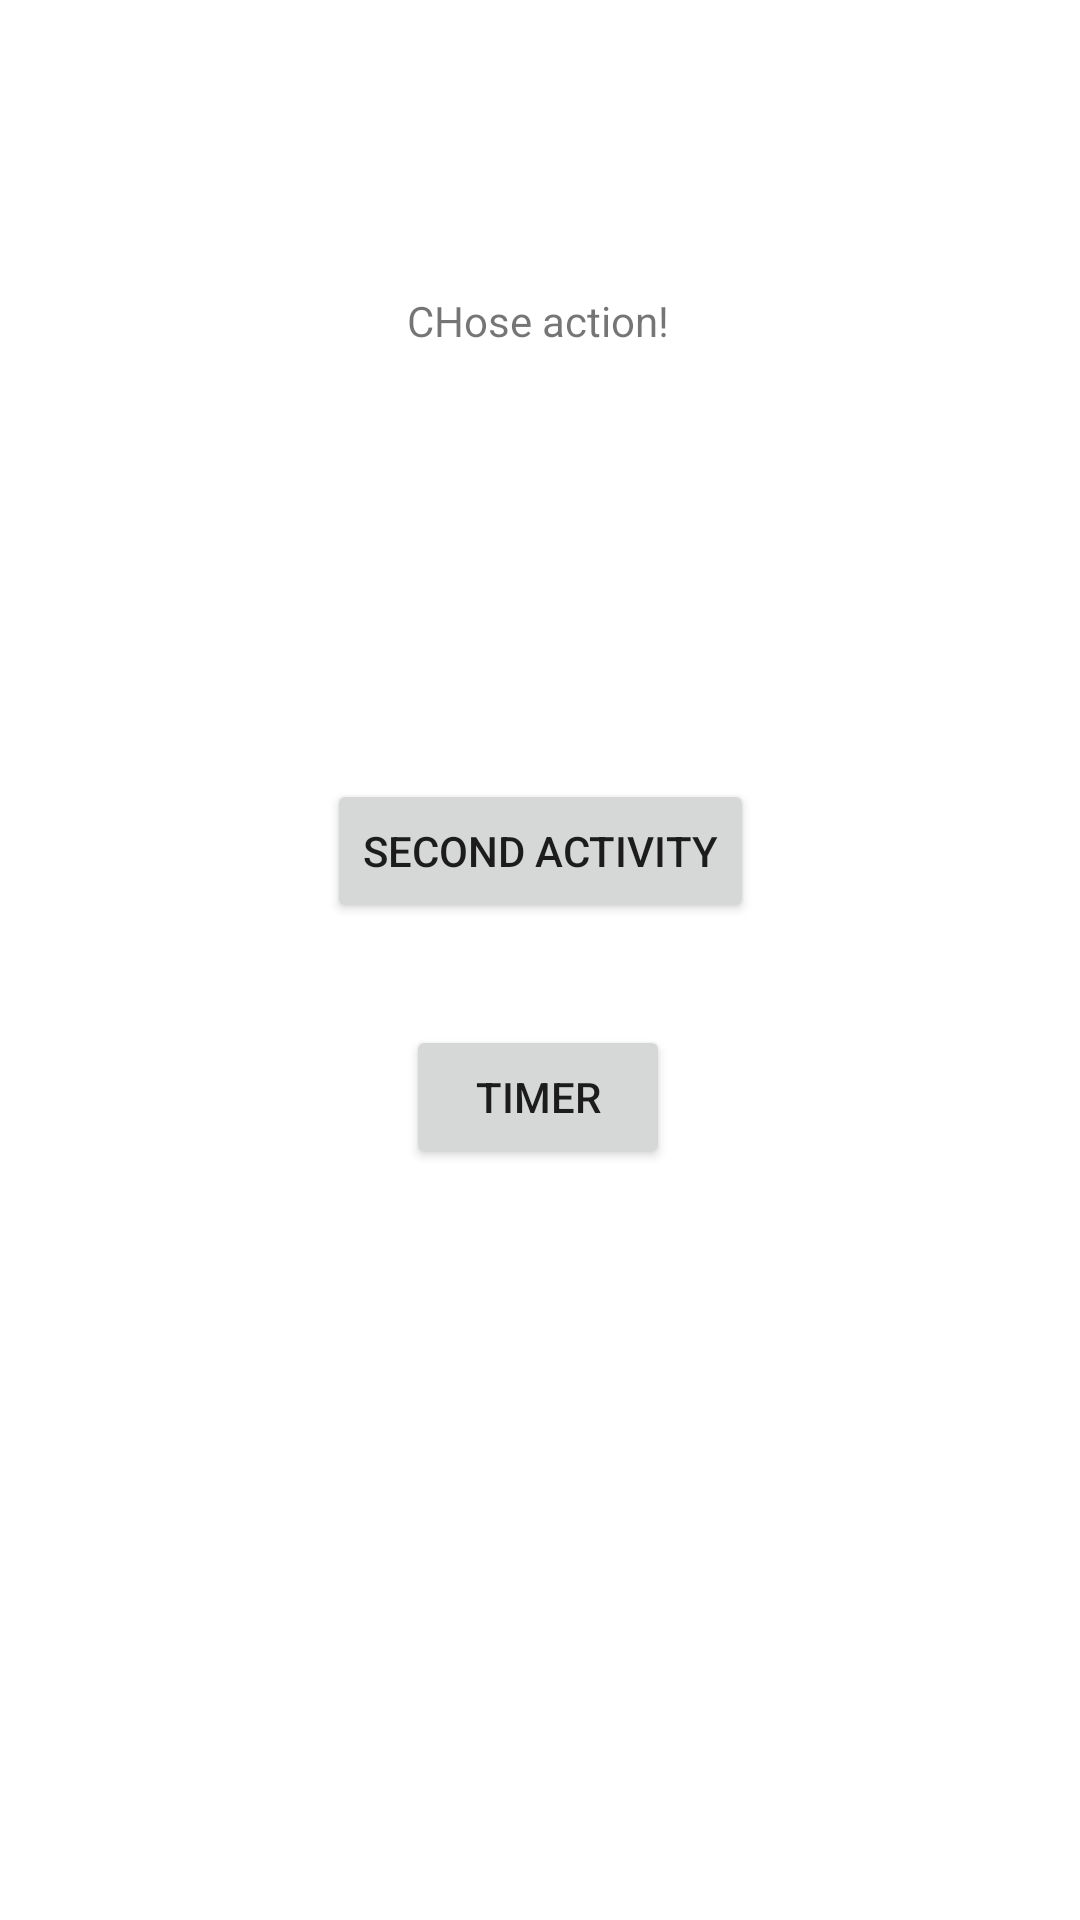

Layout XML and referenced resources for this Android screen:
<!-- AndroidManifest.xml: application theme Theme.Male_kroczki -->
<!-- res/layout/activity_main.xml -->
<?xml version="1.0" encoding="utf-8"?>
<androidx.constraintlayout.widget.ConstraintLayout
        xmlns:android="http://schemas.android.com/apk/res/android"
        xmlns:tools="http://schemas.android.com/tools"
        xmlns:app="http://schemas.android.com/apk/res-auto"
        android:layout_width="match_parent"
        android:layout_height="match_parent"
        tools:context=".MainActivity">
    <TextView
            android:layout_width="wrap_content"
            android:layout_height="wrap_content"
            android:text="CHose action!"
            app:layout_constraintBottom_toBottomOf="parent"
            app:layout_constraintLeft_toLeftOf="parent"
            app:layout_constraintRight_toRightOf="parent"
            app:layout_constraintTop_toTopOf="parent" app:layout_constraintHorizontal_bias="0.498"
            app:layout_constraintVertical_bias="0.157" android:id="@+id/textView"/>
    <Button
            android:text="Second Activity"
            android:layout_width="wrap_content"
            android:layout_height="wrap_content" android:id="@+id/goSecActButton"
            app:layout_constraintEnd_toEndOf="parent" app:layout_constraintStart_toStartOf="parent"
            app:layout_constraintBottom_toBottomOf="parent" app:layout_constraintTop_toBottomOf="@+id/textView"
            app:layout_constraintVertical_bias="0.301"/>
    <Button
            android:text="Timer"
            android:layout_width="wrap_content"
            android:layout_height="wrap_content" android:id="@+id/buttonTimer"
            app:layout_constraintEnd_toEndOf="parent" app:layout_constraintStart_toStartOf="parent"
            app:layout_constraintBottom_toBottomOf="parent" app:layout_constraintTop_toBottomOf="@+id/goSecActButton"
            app:layout_constraintHorizontal_bias="0.498" app:layout_constraintVertical_bias="0.119"/>

</androidx.constraintlayout.widget.ConstraintLayout>
<!-- resources referenced by this layout -->
<resources>
  <style name="Theme.Male_kroczki" parent="Theme.MaterialComponents.DayNight.DarkActionBar">
          
          <item name="colorPrimary">@color/purple_500</item>
          <item name="colorPrimaryVariant">@color/purple_700</item>
          <item name="colorOnPrimary">@color/white</item>
          
          <item name="colorSecondary">@color/teal_200</item>
          <item name="colorSecondaryVariant">@color/teal_700</item>
          <item name="colorOnSecondary">@color/black</item>
          
          <item name="android:statusBarColor" tools:targetApi="l">?attr/colorPrimaryVariant</item>
          
      </style>
  <!-- not gathered from this repository: default colours our renderer supplied (Android Studio template values) -->
  <color name="purple_500">#FF6200EE</color>
  <color name="purple_700">#FF3700B3</color>
  <color name="teal_200">#FF03DAC5</color>
  <color name="teal_700">#FF018786</color>
  <color name="black">#FF000000</color>
  <color name="white">#FFFFFFFF</color>
</resources>
